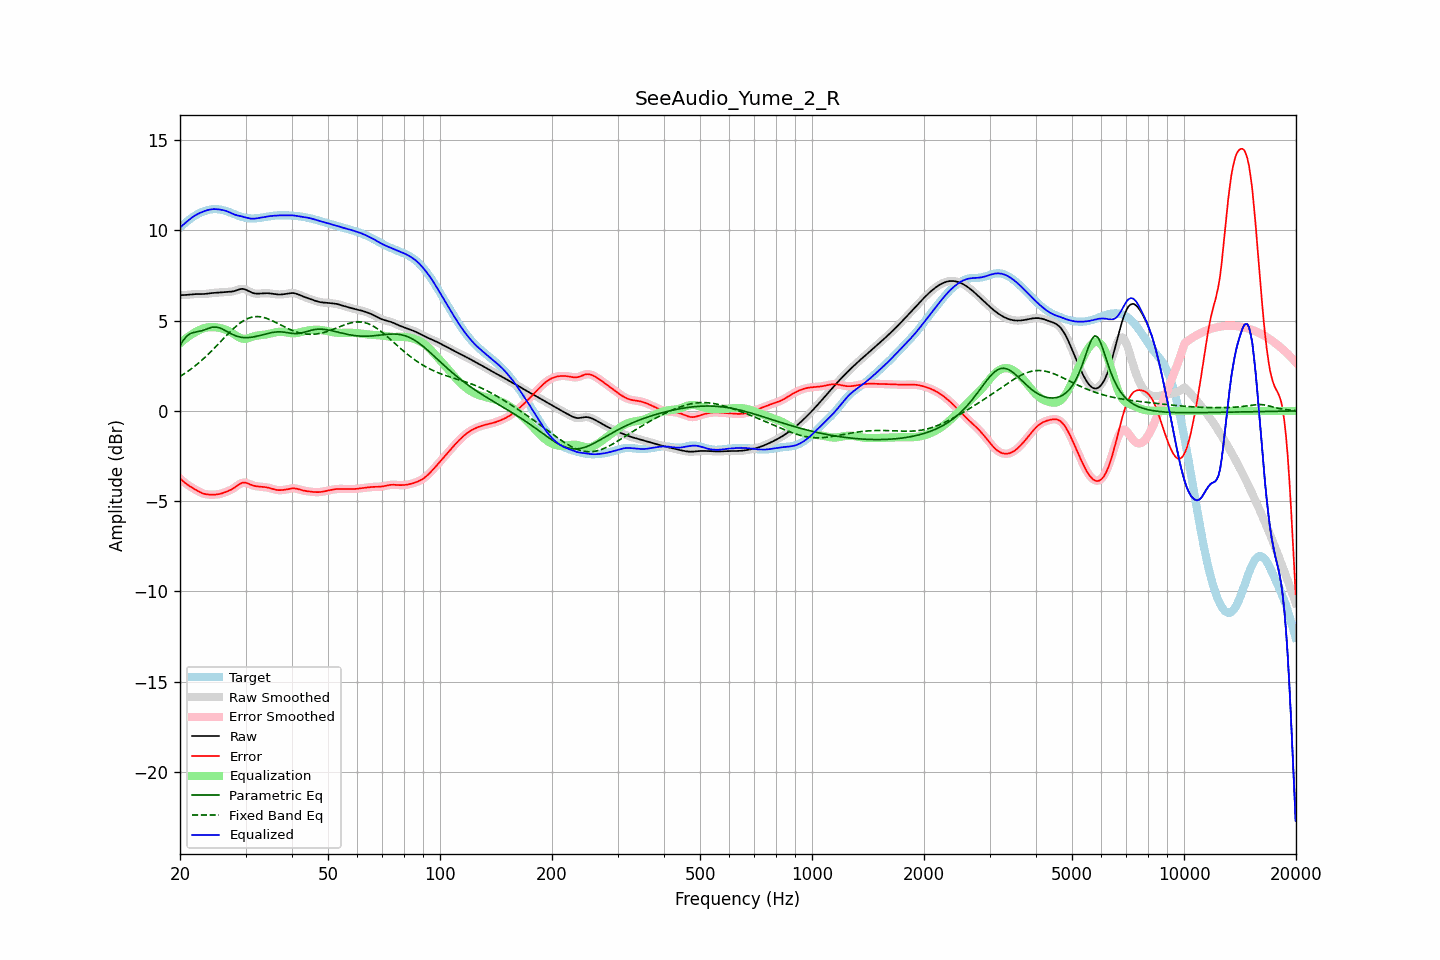

Source data for this figure (header and first rows):
frequency, raw, error, smoothed, error_smoothed, equalization, parametric_eq, fixed_band_eq, equalized_raw, equalized_smoothed, target
20.00, 6.41, -3.74, 6.41, -3.74, 3.75, 3.61, 1.91, 10.16, 10.16, 10.15
20.20, 6.41, -3.82, 6.41, -3.82, 3.82, 3.76, 1.96, 10.24, 10.24, 10.24
20.40, 6.42, -3.90, 6.42, -3.90, 3.90, 3.90, 2.02, 10.31, 10.31, 10.32
20.61, 6.42, -3.98, 6.42, -3.98, 3.97, 4.02, 2.08, 10.39, 10.39, 10.40
20.81, 6.43, -4.04, 6.43, -4.04, 4.04, 4.13, 2.14, 10.46, 10.46, 10.47
21.02, 6.44, -4.11, 6.44, -4.11, 4.10, 4.20, 2.20, 10.54, 10.54, 10.54
21.23, 6.45, -4.17, 6.45, -4.17, 4.16, 4.26, 2.26, 10.61, 10.61, 10.61
21.44, 6.46, -4.22, 6.46, -4.22, 4.22, 4.30, 2.33, 10.68, 10.68, 10.68
21.66, 6.46, -4.28, 6.46, -4.28, 4.28, 4.33, 2.40, 10.74, 10.74, 10.74
21.87, 6.47, -4.33, 6.47, -4.33, 4.33, 4.35, 2.47, 10.80, 10.80, 10.80
22.09, 6.47, -4.38, 6.47, -4.38, 4.39, 4.37, 2.54, 10.86, 10.86, 10.85
22.31, 6.47, -4.43, 6.47, -4.43, 4.43, 4.39, 2.61, 10.91, 10.91, 10.90
22.54, 6.47, -4.48, 6.47, -4.48, 4.48, 4.41, 2.69, 10.95, 10.95, 10.95
22.76, 6.47, -4.52, 6.47, -4.52, 4.52, 4.43, 2.76, 10.99, 10.99, 10.99
22.99, 6.47, -4.56, 6.47, -4.56, 4.55, 4.46, 2.84, 11.02, 11.03, 11.03
23.22, 6.48, -4.59, 6.48, -4.59, 4.58, 4.49, 2.92, 11.06, 11.06, 11.06
23.45, 6.48, -4.61, 6.48, -4.61, 4.61, 4.52, 3.00, 11.09, 11.09, 11.09
23.69, 6.50, -4.62, 6.50, -4.62, 4.62, 4.55, 3.09, 11.12, 11.12, 11.12
23.92, 6.51, -4.63, 6.51, -4.63, 4.63, 4.58, 3.17, 11.14, 11.14, 11.14
24.16, 6.52, -4.64, 6.52, -4.64, 4.64, 4.61, 3.26, 11.16, 11.16, 11.16
24.40, 6.53, -4.64, 6.53, -4.64, 4.64, 4.63, 3.35, 11.17, 11.17, 11.17
24.65, 6.54, -4.64, 6.54, -4.64, 4.64, 4.64, 3.44, 11.18, 11.18, 11.17
24.89, 6.54, -4.63, 6.54, -4.63, 4.63, 4.65, 3.53, 11.18, 11.18, 11.18
25.14, 6.55, -4.62, 6.55, -4.62, 4.62, 4.63, 3.63, 11.17, 11.17, 11.17
25.39, 6.55, -4.61, 6.55, -4.61, 4.61, 4.62, 3.72, 11.16, 11.16, 11.16
25.65, 6.56, -4.59, 6.56, -4.59, 4.59, 4.59, 3.81, 11.15, 11.15, 11.15
25.91, 6.57, -4.57, 6.57, -4.57, 4.57, 4.55, 3.91, 11.13, 11.13, 11.14
26.16, 6.58, -4.54, 6.58, -4.54, 4.54, 4.51, 4.00, 11.12, 11.12, 11.11
26.43, 6.58, -4.50, 6.58, -4.51, 4.51, 4.46, 4.09, 11.09, 11.09, 11.09
26.69, 6.59, -4.47, 6.59, -4.47, 4.48, 4.41, 4.18, 11.07, 11.06, 11.06
26.96, 6.59, -4.43, 6.59, -4.43, 4.44, 4.36, 4.27, 11.03, 11.03, 11.03
27.23, 6.60, -4.40, 6.60, -4.40, 4.39, 4.31, 4.36, 10.99, 10.99, 10.99
27.50, 6.61, -4.35, 6.61, -4.35, 4.34, 4.27, 4.45, 10.95, 10.95, 10.96
27.77, 6.62, -4.30, 6.62, -4.30, 4.29, 4.22, 4.54, 10.91, 10.91, 10.92
28.05, 6.64, -4.24, 6.65, -4.24, 4.23, 4.18, 4.62, 10.87, 10.87, 10.89
28.33, 6.68, -4.18, 6.68, -4.18, 4.17, 4.15, 4.70, 10.84, 10.84, 10.85
28.62, 6.71, -4.11, 6.71, -4.11, 4.11, 4.12, 4.77, 10.82, 10.82, 10.82
28.90, 6.74, -4.05, 6.73, -4.05, 4.06, 4.10, 4.84, 10.80, 10.80, 10.79
29.19, 6.75, -4.01, 6.75, -4.01, 4.03, 4.08, 4.91, 10.78, 10.78, 10.76
29.48, 6.76, -3.97, 6.76, -3.98, 4.00, 4.07, 4.97, 10.76, 10.76, 10.73
29.78, 6.74, -3.97, 6.74, -3.97, 3.99, 4.06, 5.02, 10.73, 10.73, 10.71
30.08, 6.71, -3.98, 6.71, -3.98, 4.00, 4.06, 5.07, 10.71, 10.71, 10.69
30.38, 6.67, -4.01, 6.67, -4.01, 4.01, 4.06, 5.11, 10.68, 10.68, 10.68
30.68, 6.62, -4.05, 6.62, -4.05, 4.04, 4.06, 5.15, 10.66, 10.66, 10.67
30.99, 6.58, -4.09, 6.58, -4.08, 4.07, 4.07, 5.18, 10.65, 10.65, 10.66
31.30, 6.54, -4.12, 6.54, -4.12, 4.10, 4.09, 5.20, 10.64, 10.64, 10.66
31.61, 6.52, -4.15, 6.52, -4.14, 4.13, 4.10, 5.21, 10.65, 10.65, 10.66
31.93, 6.50, -4.17, 6.50, -4.16, 4.15, 4.12, 5.22, 10.65, 10.66, 10.67
32.24, 6.50, -4.18, 6.50, -4.18, 4.17, 4.14, 5.23, 10.67, 10.67, 10.67
32.57, 6.50, -4.19, 6.50, -4.19, 4.19, 4.16, 5.22, 10.68, 10.68, 10.68
32.89, 6.50, -4.19, 6.50, -4.19, 4.20, 4.18, 5.21, 10.70, 10.70, 10.70
33.22, 6.51, -4.20, 6.51, -4.20, 4.21, 4.21, 5.20, 10.71, 10.71, 10.71
33.55, 6.52, -4.21, 6.51, -4.21, 4.22, 4.23, 5.18, 10.73, 10.73, 10.72
33.89, 6.52, -4.22, 6.52, -4.22, 4.23, 4.26, 5.15, 10.75, 10.75, 10.74
34.23, 6.52, -4.24, 6.52, -4.24, 4.24, 4.28, 5.12, 10.76, 10.76, 10.76
34.57, 6.52, -4.25, 6.52, -4.26, 4.26, 4.30, 5.09, 10.78, 10.78, 10.77
34.92, 6.51, -4.28, 6.51, -4.28, 4.28, 4.32, 5.05, 10.79, 10.79, 10.79
35.27, 6.49, -4.30, 6.49, -4.30, 4.31, 4.34, 5.01, 10.80, 10.80, 10.80
35.62, 6.48, -4.33, 6.48, -4.33, 4.33, 4.35, 4.97, 10.81, 10.81, 10.81
35.97, 6.47, -4.35, 6.47, -4.35, 4.35, 4.36, 4.93, 10.81, 10.81, 10.82
... 635 more rows
